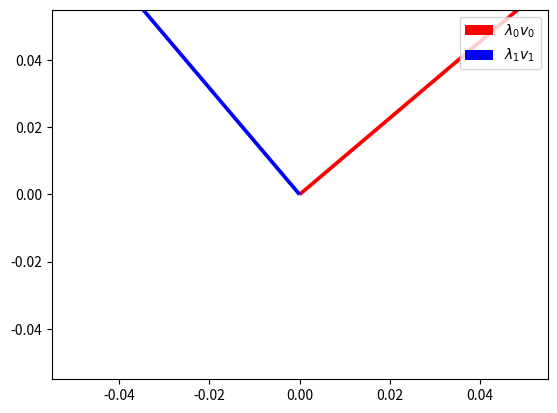

The matplotlib source for this figure: (Note: this script raises an exception after producing the figure.)
%matplotlib widget
import matplotlib.pyplot as plt
import numpy as np
import scipy

A = np.array([[1,2,3],[4,5,6]])
B = np.array([[1,-1,1],[2,2,-1]])
b = np.array([1,0,-2])
c = np.array([[1], [0], [-2]])
print("All of this is OK")
print('A:\n',A)
print('b:\n',b)
# print('B:\n',B)
# print('A+B:\n',A+B)
# print('2A:\n',2*A)
# print('b:\n', b)
# print('c:\n', c)

print("\nThis is not OK!")
print('A*b:\n',A*b)

print('A@b:           ', A@b)
# print('A@c:           ', A@c)

print('np.matmul(A,b) ', np.matmul(A,b))
# print('np.matmul(A,c) ', np.matmul(A,c))

dir(scipy.linalg)

import matplotlib.pyplot as plt
%matplotlib widget

A = np.random.uniform(size=(2,2))
A = A + A.T
print("A: \n",A)


# A = np.array([[1,0],[0,4]])
lambda_, v = scipy.linalg.eig(A)
for i in range(2):
    print(f"Eigenvalue {i}:  {lambda_[i]}")
    print(f"Eigenvector {i}: {v[:,i]}")

plt.close('all')
fig, ax = plt.subplots()
l = np.sqrt(np.real(lambda_[0])**2 + np.real(lambda_[1])**2)
print(np.real(lambda_[0])/l)
print(np.real(lambda_[1])/l)
ax.quiver([0,],[0],[np.real(lambda_[0])*v[0][0]/l], [np.real(lambda_[0])*v[1][0]/l], color = 'red', scale = 1, label = r'$\lambda_0 v_0$')
ax.quiver([0,],[0],[np.real(lambda_[0])*v[0][1]/l], [np.real(lambda_[0])*v[1][1]/l], color = 'blue', scale = 1, label = r'$\lambda_1 v_1$')
ax.legend()

# def F(x,y):
#     u = np.array([x,y])
#     return np.dot(A@u,u)
# N = 101
# X = np.linspace(-1,1,N)
# Y = X
# x,y = np.meshgrid(X,Y)
# FF = np.empty( (N,N) )
# for i in np.ndindex(N,N):
#     FF[i] = F(x[i],y[i])
# ax.contour(x,y,FF, levels = np.linspace(0, np.max(np.real(lambda_)),10))
# ax.spines[['left', 'bottom']].set_position('zero')
# ax.spines[['top', 'right']].set_visible(False)
# ax.axis('equal')


from numpy.polynomial import Polynomial
from ipywidgets import interact


rng = np.random.default_rng()

fig, ax = plt.subplots()
def plotHermitte(a, b, p0, p1, q0, q1):
    ax.cla()
    X = np.array([a, b])
    Y = np.array([p0,p1,q0,q1])
    M = np.empty((4,4))
    for i in range(2):
        M[i] = [X[i]**p for p in range(4)]
        M[i+2] = [p * X[i]**(p-1) for p in range(4)]
    H = Polynomial(np.linalg.solve(M,Y))

    ax.scatter(X,Y[0:2],color='red',label = r'$(x_i,y_i)$',zorder = 1)
    ax.quiver(X, Y[0:2], [1,1], Y[2:4])
    x = np.linspace(a- (b-a)/2,b + (b-a)/2,101)
    ax.plot(x,H(x), linewidth=2, label = 'Interpolation',zorder = 0)
    ax.set_aspect('equal', 'box')
    ax.set_ylim([-2,2])
    ax.legend(loc=0)
    ax.grid()
a = -1.
b = 1.
interact(lambda p0, p1, q0, q1 :plotHermitte(a,b, p0, p1, q0, q1), p0 = (-1,1,0.1),p1 = (-1,1,0.1), q0 = (-5,5,0.1), q1 = (-5,5,0.1))
